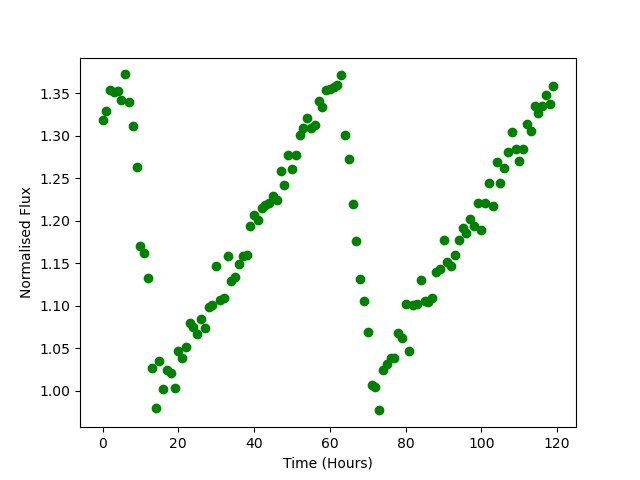

Source data for this figure (header and first rows):
Time, Flux
0.0, 1.319
1.0, 1.33
2.0, 1.354
3.0, 1.352
4.0, 1.353
5.0, 1.342
6.0, 1.372
7.0, 1.34
8.0, 1.312
9.0, 1.263
10.0, 1.17
11.0, 1.163
12.0, 1.132
13.0, 1.027
14.0, 0.9789
15.0, 1.035
16.0, 1.001
17.0, 1.024
18.0, 1.021
19.0, 1.003
20.0, 1.047
21.0, 1.039
22.0, 1.051
23.0, 1.079
24.0, 1.075
25.0, 1.067
26.0, 1.084
27.0, 1.073
28.0, 1.098
29.0, 1.101
30.0, 1.146
31.0, 1.106
32.0, 1.109
33.0, 1.158
34.0, 1.129
35.0, 1.134
36.0, 1.149
37.0, 1.159
38.0, 1.159
39.0, 1.193
40.0, 1.207
41.0, 1.201
42.0, 1.216
43.0, 1.218
44.0, 1.221
45.0, 1.229
46.0, 1.224
47.0, 1.259
48.0, 1.242
49.0, 1.278
50.0, 1.261
51.0, 1.278
52.0, 1.302
53.0, 1.309
54.0, 1.321
55.0, 1.309
56.0, 1.312
57.0, 1.341
58.0, 1.334
59.0, 1.354
... 60 more rows
